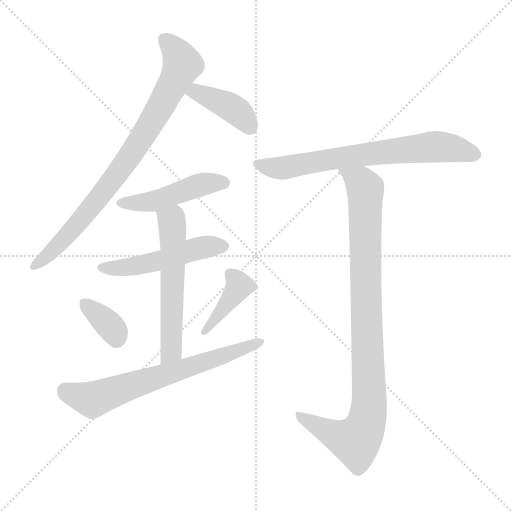
t = 0.00 s
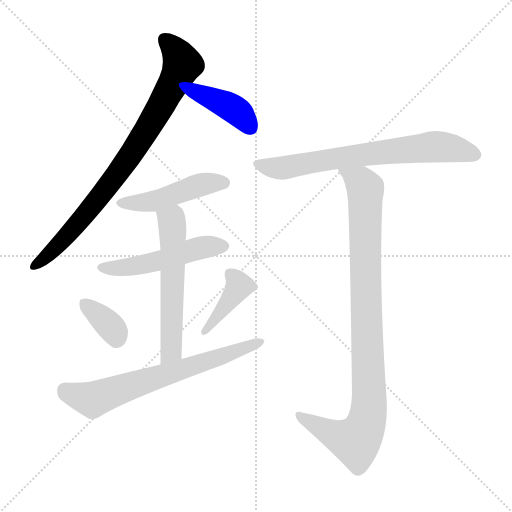
t = 1.45 s
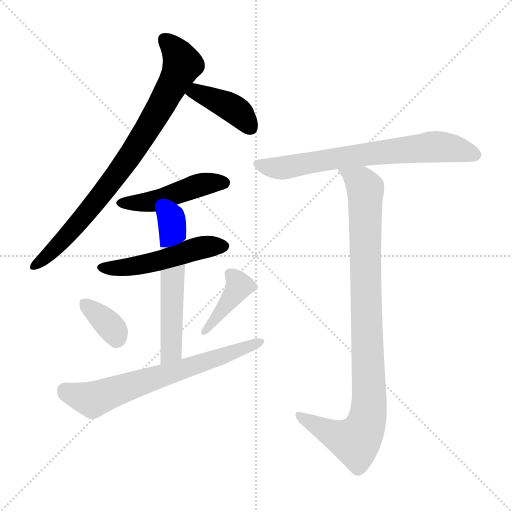
t = 2.90 s
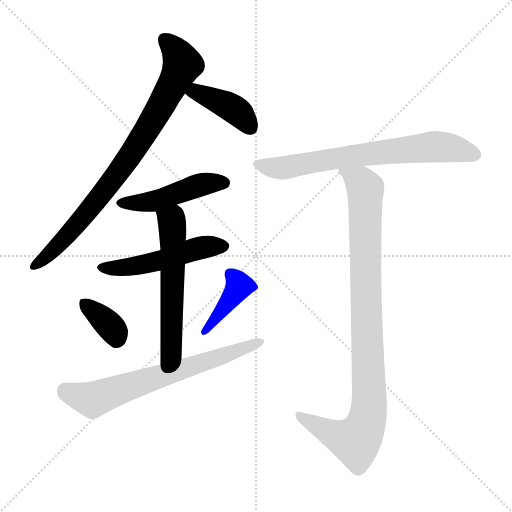
t = 4.35 s
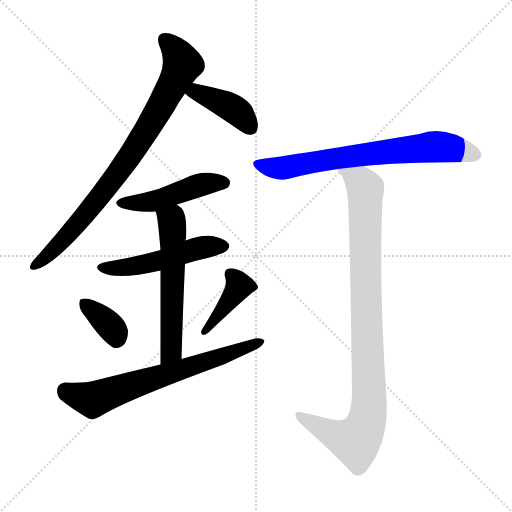
t = 5.80 s
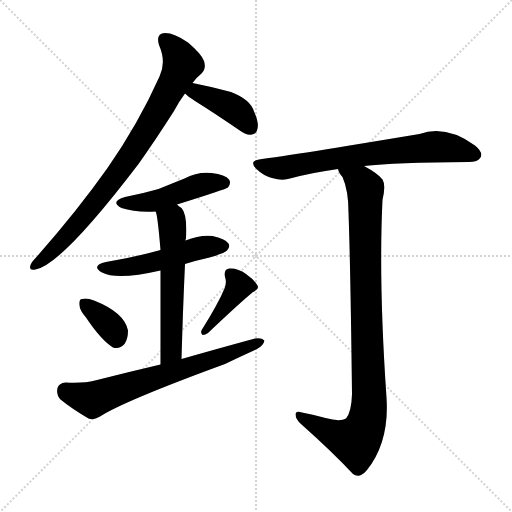
t = 7.24 s

The animated SVG that drew these frames (rendered in a browser with its animation timeline set to each time). Animation: 10 CSS @keyframes rules; one cycle of 7.24 s.

<svg version="1.1" viewBox="0 0 1024 1024" xmlns="http://www.w3.org/2000/svg">
  <g stroke="lightgray" stroke-dasharray="1,1" stroke-width="1" transform="scale(4, 4)">
    <line x1="0" y1="0" x2="256" y2="256"></line>
    <line x1="256" y1="0" x2="0" y2="256"></line>
    <line x1="128" y1="0" x2="128" y2="256"></line>
    <line x1="0" y1="128" x2="256" y2="128"></line>
  </g>
<g transform="scale(1, -1) translate(0, -900)">
   <style type="text/css">
    @keyframes keyframes0 {
      from {
       stroke: blue;
       stroke-dashoffset: 818;
       stroke-width: 128;
       }
       73% {
       animation-timing-function: step-end;
       stroke: blue;
       stroke-dashoffset: 0;
       stroke-width: 128;
       }
       to {
       stroke: black;
       stroke-width: 1024;
       }
       }
       #make-me-a-hanzi-animation-0 {
         animation: keyframes0 0.915690s both;
         animation-delay: 0.000000s;
         animation-timing-function: linear;
       }
    @keyframes keyframes1 {
      from {
       stroke: blue;
       stroke-dashoffset: 405;
       stroke-width: 128;
       }
       57% {
       animation-timing-function: step-end;
       stroke: blue;
       stroke-dashoffset: 0;
       stroke-width: 128;
       }
       to {
       stroke: black;
       stroke-width: 1024;
       }
       }
       #make-me-a-hanzi-animation-1 {
         animation: keyframes1 0.579590s both;
         animation-delay: 0.915690s;
         animation-timing-function: linear;
       }
    @keyframes keyframes2 {
      from {
       stroke: blue;
       stroke-dashoffset: 468;
       stroke-width: 128;
       }
       60% {
       animation-timing-function: step-end;
       stroke: blue;
       stroke-dashoffset: 0;
       stroke-width: 128;
       }
       to {
       stroke: black;
       stroke-width: 1024;
       }
       }
       #make-me-a-hanzi-animation-2 {
         animation: keyframes2 0.630859s both;
         animation-delay: 1.495280s;
         animation-timing-function: linear;
       }
    @keyframes keyframes3 {
      from {
       stroke: blue;
       stroke-dashoffset: 501;
       stroke-width: 128;
       }
       62% {
       animation-timing-function: step-end;
       stroke: blue;
       stroke-dashoffset: 0;
       stroke-width: 128;
       }
       to {
       stroke: black;
       stroke-width: 1024;
       }
       }
       #make-me-a-hanzi-animation-3 {
         animation: keyframes3 0.657715s both;
         animation-delay: 2.126139s;
         animation-timing-function: linear;
       }
    @keyframes keyframes4 {
      from {
       stroke: blue;
       stroke-dashoffset: 570;
       stroke-width: 128;
       }
       65% {
       animation-timing-function: step-end;
       stroke: blue;
       stroke-dashoffset: 0;
       stroke-width: 128;
       }
       to {
       stroke: black;
       stroke-width: 1024;
       }
       }
       #make-me-a-hanzi-animation-4 {
         animation: keyframes4 0.713867s both;
         animation-delay: 2.783854s;
         animation-timing-function: linear;
       }
    @keyframes keyframes5 {
      from {
       stroke: blue;
       stroke-dashoffset: 350;
       stroke-width: 128;
       }
       53% {
       animation-timing-function: step-end;
       stroke: blue;
       stroke-dashoffset: 0;
       stroke-width: 128;
       }
       to {
       stroke: black;
       stroke-width: 1024;
       }
       }
       #make-me-a-hanzi-animation-5 {
         animation: keyframes5 0.534831s both;
         animation-delay: 3.497721s;
         animation-timing-function: linear;
       }
    @keyframes keyframes6 {
      from {
       stroke: blue;
       stroke-dashoffset: 401;
       stroke-width: 128;
       }
       57% {
       animation-timing-function: step-end;
       stroke: blue;
       stroke-dashoffset: 0;
       stroke-width: 128;
       }
       to {
       stroke: black;
       stroke-width: 1024;
       }
       }
       #make-me-a-hanzi-animation-6 {
         animation: keyframes6 0.576335s both;
         animation-delay: 4.032552s;
         animation-timing-function: linear;
       }
    @keyframes keyframes7 {
      from {
       stroke: blue;
       stroke-dashoffset: 671;
       stroke-width: 128;
       }
       69% {
       animation-timing-function: step-end;
       stroke: blue;
       stroke-dashoffset: 0;
       stroke-width: 128;
       }
       to {
       stroke: black;
       stroke-width: 1024;
       }
       }
       #make-me-a-hanzi-animation-7 {
         animation: keyframes7 0.796061s both;
         animation-delay: 4.608887s;
         animation-timing-function: linear;
       }
    @keyframes keyframes8 {
      from {
       stroke: blue;
       stroke-dashoffset: 694;
       stroke-width: 128;
       }
       69% {
       animation-timing-function: step-end;
       stroke: blue;
       stroke-dashoffset: 0;
       stroke-width: 128;
       }
       to {
       stroke: black;
       stroke-width: 1024;
       }
       }
       #make-me-a-hanzi-animation-8 {
         animation: keyframes8 0.814779s both;
         animation-delay: 5.404948s;
         animation-timing-function: linear;
       }
    @keyframes keyframes9 {
      from {
       stroke: blue;
       stroke-dashoffset: 951;
       stroke-width: 128;
       }
       76% {
       animation-timing-function: step-end;
       stroke: blue;
       stroke-dashoffset: 0;
       stroke-width: 128;
       }
       to {
       stroke: black;
       stroke-width: 1024;
       }
       }
       #make-me-a-hanzi-animation-9 {
         animation: keyframes9 1.023926s both;
         animation-delay: 6.219727s;
         animation-timing-function: linear;
       }
</style>
<path d="M 385.0 734.0 Q 394.0 746.0 403.0 753.0 Q 413.0 763.0 408.0 778.0 Q 404.0 791.0 376.0 815.0 Q 349.0 834.0 330.0 834.0 Q 311.0 833.0 318.0 810.0 Q 333.0 776.0 319.0 747.0 Q 277.0 653.0 215.0 564.0 Q 155.0 479.0 73.0 386.0 Q 63.0 376.0 61.0 370.0 Q 57.0 358.0 71.0 361.0 Q 123.0 370.0 277.0 572.0 Q 311.0 620.0 348.0 678.0 Q 358.0 697.0 370.0 713.0 L 385.0 734.0 Z" fill="lightgray"></path> 
<path d="M 370.0 713.0 Q 376.0 707.0 390.0 698.0 Q 433.0 671.0 481.0 638.0 Q 493.0 629.0 504.0 631.0 Q 513.0 632.0 515.0 643.0 Q 518.0 655.0 508.0 677.0 Q 501.0 701.0 462.0 716.0 Q 426.0 726.0 385.0 734.0 C 356.0 740.0 348.0 733.0 370.0 713.0 Z" fill="lightgray"></path> 
<path d="M 354.0 491.0 Q 453.0 522.0 456.0 525.0 Q 463.0 534.0 458.0 541.0 Q 451.0 551.0 423.0 554.0 Q 395.0 557.0 369.0 543.0 Q 344.0 533.0 317.0 522.0 Q 286.0 513.0 250.0 506.0 Q 219.0 497.0 243.0 484.0 Q 270.0 475.0 311.0 477.0 L 354.0 491.0 Z" fill="lightgray"></path> 
<path d="M 370.0 372.0 Q 392.0 379.0 419.0 385.0 Q 450.0 394.0 454.0 399.0 Q 461.0 406.0 457.0 413.0 Q 450.0 423.0 425.0 428.0 Q 401.0 431.0 371.0 419.0 L 321.0 400.0 Q 267.0 385.0 212.0 376.0 Q 181.0 369.0 204.0 355.0 Q 234.0 339.0 321.0 359.0 L 370.0 372.0 Z" fill="lightgray"></path> 
<path d="M 363.0 182.0 Q 366.0 287.0 370.0 372.0 L 371.0 419.0 Q 371.0 422.0 372.0 423.0 Q 375.0 471.0 363.0 484.0 Q 357.0 488.0 354.0 491.0 C 330.0 510.0 303.0 506.0 311.0 477.0 Q 315.0 473.0 321.0 400.0 L 321.0 359.0 Q 321.0 295.0 321.0 171.0 C 321.0 141.0 362.0 152.0 363.0 182.0 Z" fill="lightgray"></path> 
<path d="M 172.0 265.0 Q 202.0 220.0 226.0 205.0 Q 239.0 201.0 249.0 212.0 Q 256.0 222.0 256.0 239.0 Q 249.0 275.0 188.0 299.0 Q 173.0 305.0 164.0 302.0 Q 158.0 302.0 159.0 290.0 Q 159.0 280.0 172.0 265.0 Z" fill="lightgray"></path> 
<path d="M 449.0 323.0 Q 436.0 292.0 404.0 241.0 Q 400.0 235.0 405.0 230.0 Q 411.0 230.0 416.0 234.0 Q 477.0 292.0 506.0 316.0 Q 519.0 322.0 515.0 329.0 Q 508.0 341.0 492.0 352.0 Q 476.0 364.0 459.0 363.0 Q 447.0 362.0 450.0 346.0 Q 454.0 336.0 449.0 323.0 Z" fill="lightgray"></path> 
<path d="M 321.0 171.0 Q 257.0 156.0 190.0 139.0 Q 168.0 133.0 131.0 135.0 Q 118.0 134.0 115.0 124.0 Q 112.0 111.0 121.0 101.0 Q 143.0 83.0 177.0 63.0 Q 187.0 59.0 200.0 67.0 Q 248.0 98.0 450.0 172.0 Q 481.0 187.0 514.0 202.0 Q 527.0 209.0 529.0 219.0 Q 523.0 225.0 510.0 223.0 Q 440.0 204.0 363.0 182.0 L 321.0 171.0 Z" fill="lightgray"></path> 
<path d="M 728.0 568.0 Q 789.0 575.0 937.0 576.0 Q 956.0 576.0 961.0 585.0 Q 967.0 595.0 950.0 609.0 Q 892.0 651.0 839.0 632.0 Q 587.0 590.0 518.0 581.0 Q 497.0 578.0 513.0 562.0 Q 526.0 549.0 544.0 544.0 Q 565.0 538.0 580.0 543.0 Q 625.0 555.0 676.0 562.0 L 728.0 568.0 Z" fill="lightgray"></path> 
<path d="M 676.0 562.0 Q 677.0 555.0 685.0 546.0 Q 697.0 519.0 697.0 475.0 Q 701.0 364.0 704.0 112.0 Q 703.0 76.0 692.0 63.0 Q 680.0 56.0 651.0 64.0 Q 630.0 70.0 604.0 75.0 Q 591.0 79.0 591.0 71.0 Q 591.0 62.0 602.0 52.0 Q 666.0 -5.0 706.0 -48.0 Q 719.0 -58.0 734.0 -40.0 Q 779.0 17.0 773.0 105.0 Q 757.0 337.0 765.0 500.0 Q 772.0 530.0 765.0 541.0 Q 756.0 553.0 728.0 568.0 C 702.0 583.0 662.0 588.0 676.0 562.0 Z" fill="lightgray"></path> 
      <clipPath id="make-me-a-hanzi-clip-0">
      <path d="M 385.0 734.0 Q 394.0 746.0 403.0 753.0 Q 413.0 763.0 408.0 778.0 Q 404.0 791.0 376.0 815.0 Q 349.0 834.0 330.0 834.0 Q 311.0 833.0 318.0 810.0 Q 333.0 776.0 319.0 747.0 Q 277.0 653.0 215.0 564.0 Q 155.0 479.0 73.0 386.0 Q 63.0 376.0 61.0 370.0 Q 57.0 358.0 71.0 361.0 Q 123.0 370.0 277.0 572.0 Q 311.0 620.0 348.0 678.0 Q 358.0 697.0 370.0 713.0 L 385.0 734.0 Z" fill="lightgray"></path>
      </clipPath>
      <path clip-path="url(#make-me-a-hanzi-clip-0)" d="M 330.0 819.0 L 354.0 795.0 L 365.0 772.0 L 321.0 685.0 L 209.0 517.0 L 117.0 410.0 L 70.0 370.0 " fill="none" id="make-me-a-hanzi-animation-0" stroke-dasharray="690 1380" stroke-linecap="round"></path>

      <clipPath id="make-me-a-hanzi-clip-1">
      <path d="M 370.0 713.0 Q 376.0 707.0 390.0 698.0 Q 433.0 671.0 481.0 638.0 Q 493.0 629.0 504.0 631.0 Q 513.0 632.0 515.0 643.0 Q 518.0 655.0 508.0 677.0 Q 501.0 701.0 462.0 716.0 Q 426.0 726.0 385.0 734.0 C 356.0 740.0 348.0 733.0 370.0 713.0 Z" fill="lightgray"></path>
      </clipPath>
      <path clip-path="url(#make-me-a-hanzi-clip-1)" d="M 378.0 715.0 L 393.0 715.0 L 459.0 687.0 L 481.0 671.0 L 502.0 643.0 " fill="none" id="make-me-a-hanzi-animation-1" stroke-dasharray="277 554" stroke-linecap="round"></path>

      <clipPath id="make-me-a-hanzi-clip-2">
      <path d="M 354.0 491.0 Q 453.0 522.0 456.0 525.0 Q 463.0 534.0 458.0 541.0 Q 451.0 551.0 423.0 554.0 Q 395.0 557.0 369.0 543.0 Q 344.0 533.0 317.0 522.0 Q 286.0 513.0 250.0 506.0 Q 219.0 497.0 243.0 484.0 Q 270.0 475.0 311.0 477.0 L 354.0 491.0 Z" fill="lightgray"></path>
      </clipPath>
      <path clip-path="url(#make-me-a-hanzi-clip-2)" d="M 244.0 496.0 L 312.0 498.0 L 395.0 529.0 L 450.0 533.0 " fill="none" id="make-me-a-hanzi-animation-2" stroke-dasharray="340 680" stroke-linecap="round"></path>

      <clipPath id="make-me-a-hanzi-clip-3">
      <path d="M 370.0 372.0 Q 392.0 379.0 419.0 385.0 Q 450.0 394.0 454.0 399.0 Q 461.0 406.0 457.0 413.0 Q 450.0 423.0 425.0 428.0 Q 401.0 431.0 371.0 419.0 L 321.0 400.0 Q 267.0 385.0 212.0 376.0 Q 181.0 369.0 204.0 355.0 Q 234.0 339.0 321.0 359.0 L 370.0 372.0 Z" fill="lightgray"></path>
      </clipPath>
      <path clip-path="url(#make-me-a-hanzi-clip-3)" d="M 206.0 366.0 L 270.0 368.0 L 398.0 404.0 L 446.0 408.0 " fill="none" id="make-me-a-hanzi-animation-3" stroke-dasharray="373 746" stroke-linecap="round"></path>

      <clipPath id="make-me-a-hanzi-clip-4">
      <path d="M 363.0 182.0 Q 366.0 287.0 370.0 372.0 L 371.0 419.0 Q 371.0 422.0 372.0 423.0 Q 375.0 471.0 363.0 484.0 Q 357.0 488.0 354.0 491.0 C 330.0 510.0 303.0 506.0 311.0 477.0 Q 315.0 473.0 321.0 400.0 L 321.0 359.0 Q 321.0 295.0 321.0 171.0 C 321.0 141.0 362.0 152.0 363.0 182.0 Z" fill="lightgray"></path>
      </clipPath>
      <path clip-path="url(#make-me-a-hanzi-clip-4)" d="M 319.0 477.0 L 343.0 458.0 L 346.0 435.0 L 343.0 209.0 L 338.0 191.0 L 326.0 181.0 " fill="none" id="make-me-a-hanzi-animation-4" stroke-dasharray="442 884" stroke-linecap="round"></path>

      <clipPath id="make-me-a-hanzi-clip-5">
      <path d="M 172.0 265.0 Q 202.0 220.0 226.0 205.0 Q 239.0 201.0 249.0 212.0 Q 256.0 222.0 256.0 239.0 Q 249.0 275.0 188.0 299.0 Q 173.0 305.0 164.0 302.0 Q 158.0 302.0 159.0 290.0 Q 159.0 280.0 172.0 265.0 Z" fill="lightgray"></path>
      </clipPath>
      <path clip-path="url(#make-me-a-hanzi-clip-5)" d="M 170.0 292.0 L 213.0 256.0 L 232.0 223.0 " fill="none" id="make-me-a-hanzi-animation-5" stroke-dasharray="222 444" stroke-linecap="round"></path>

      <clipPath id="make-me-a-hanzi-clip-6">
      <path d="M 449.0 323.0 Q 436.0 292.0 404.0 241.0 Q 400.0 235.0 405.0 230.0 Q 411.0 230.0 416.0 234.0 Q 477.0 292.0 506.0 316.0 Q 519.0 322.0 515.0 329.0 Q 508.0 341.0 492.0 352.0 Q 476.0 364.0 459.0 363.0 Q 447.0 362.0 450.0 346.0 Q 454.0 336.0 449.0 323.0 Z" fill="lightgray"></path>
      </clipPath>
      <path clip-path="url(#make-me-a-hanzi-clip-6)" d="M 460.0 352.0 L 478.0 328.0 L 409.0 236.0 " fill="none" id="make-me-a-hanzi-animation-6" stroke-dasharray="273 546" stroke-linecap="round"></path>

      <clipPath id="make-me-a-hanzi-clip-7">
      <path d="M 321.0 171.0 Q 257.0 156.0 190.0 139.0 Q 168.0 133.0 131.0 135.0 Q 118.0 134.0 115.0 124.0 Q 112.0 111.0 121.0 101.0 Q 143.0 83.0 177.0 63.0 Q 187.0 59.0 200.0 67.0 Q 248.0 98.0 450.0 172.0 Q 481.0 187.0 514.0 202.0 Q 527.0 209.0 529.0 219.0 Q 523.0 225.0 510.0 223.0 Q 440.0 204.0 363.0 182.0 L 321.0 171.0 Z" fill="lightgray"></path>
      </clipPath>
      <path clip-path="url(#make-me-a-hanzi-clip-7)" d="M 130.0 119.0 L 185.0 101.0 L 523.0 216.0 " fill="none" id="make-me-a-hanzi-animation-7" stroke-dasharray="543 1086" stroke-linecap="round"></path>

      <clipPath id="make-me-a-hanzi-clip-8">
      <path d="M 728.0 568.0 Q 789.0 575.0 937.0 576.0 Q 956.0 576.0 961.0 585.0 Q 967.0 595.0 950.0 609.0 Q 892.0 651.0 839.0 632.0 Q 587.0 590.0 518.0 581.0 Q 497.0 578.0 513.0 562.0 Q 526.0 549.0 544.0 544.0 Q 565.0 538.0 580.0 543.0 Q 625.0 555.0 676.0 562.0 L 728.0 568.0 Z" fill="lightgray"></path>
      </clipPath>
      <path clip-path="url(#make-me-a-hanzi-clip-8)" d="M 516.0 571.0 L 564.0 564.0 L 686.0 586.0 L 873.0 607.0 L 949.0 591.0 " fill="none" id="make-me-a-hanzi-animation-8" stroke-dasharray="566 1132" stroke-linecap="round"></path>

      <clipPath id="make-me-a-hanzi-clip-9">
      <path d="M 676.0 562.0 Q 677.0 555.0 685.0 546.0 Q 697.0 519.0 697.0 475.0 Q 701.0 364.0 704.0 112.0 Q 703.0 76.0 692.0 63.0 Q 680.0 56.0 651.0 64.0 Q 630.0 70.0 604.0 75.0 Q 591.0 79.0 591.0 71.0 Q 591.0 62.0 602.0 52.0 Q 666.0 -5.0 706.0 -48.0 Q 719.0 -58.0 734.0 -40.0 Q 779.0 17.0 773.0 105.0 Q 757.0 337.0 765.0 500.0 Q 772.0 530.0 765.0 541.0 Q 756.0 553.0 728.0 568.0 C 702.0 583.0 662.0 588.0 676.0 562.0 Z" fill="lightgray"></path>
      </clipPath>
      <path clip-path="url(#make-me-a-hanzi-clip-9)" d="M 683.0 560.0 L 722.0 535.0 L 731.0 515.0 L 739.0 112.0 L 735.0 64.0 L 728.0 41.0 L 709.0 18.0 L 662.0 33.0 L 599.0 68.0 " fill="none" id="make-me-a-hanzi-animation-9" stroke-dasharray="823 1646" stroke-linecap="round"></path>

</g>
</svg>
